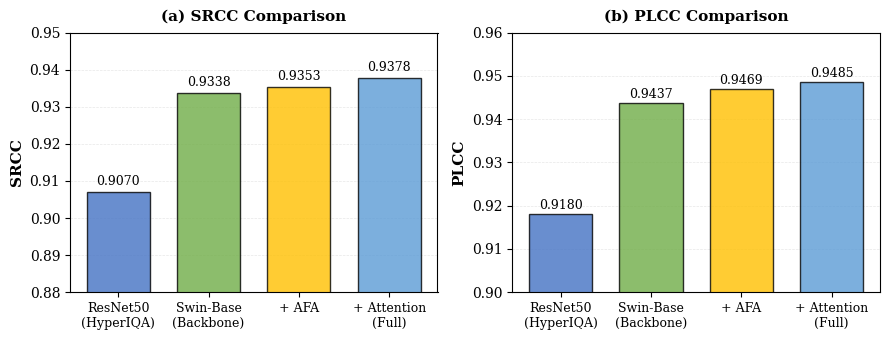

This chart was generated by the following Python code: (Note: this script raises an exception after producing the figure.)
import os
import sys
"""
Generate dual bar charts for ablation study
Left: SRCC comparison, Right: PLCC comparison
Using Times New Roman font with academic color scheme
"""

import matplotlib.pyplot as plt
import numpy as np
import matplotlib
matplotlib.rcParams['pdf.fonttype'] = 42
matplotlib.rcParams['ps.fonttype'] = 42

# Use serif font (Liberation Serif is Times-compatible)
plt.rcParams['font.family'] = 'serif'
plt.rcParams['font.size'] = 10

# Data from ablation experiments
configurations = ['ResNet50\n(HyperIQA)', 'Swin-Base\n(Backbone)', '+ AFA', '+ Attention\n(Full)']
srcc_values = [0.9070, 0.9338, 0.9353, 0.9378]
plcc_values = [0.9180, 0.9437, 0.9469, 0.9485]

# Academic color scheme: professional colors inspired by scientific journals
# Muted blue, teal, amber, deep blue - colorful but professional
colors = ['#4472C4', '#70AD47', '#FFC000', '#5B9BD5']

# Create figure with two subplots (reduced size for better page fit)
fig, (ax1, ax2) = plt.subplots(1, 2, figsize=(9, 3.5))

# Left subplot: SRCC
x_pos = np.arange(len(configurations))
bars1 = ax1.bar(x_pos, srcc_values, color=colors, alpha=0.8, edgecolor='black', linewidth=1.0, width=0.7)

ax1.set_ylabel('SRCC', fontsize=11, fontweight='bold')
ax1.set_title('(a) SRCC Comparison', fontsize=11, fontweight='bold', pad=8)
ax1.set_xticks(x_pos)
ax1.set_xticklabels(configurations, fontsize=9)
ax1.set_ylim(0.88, 0.95)
ax1.grid(True, axis='y', alpha=0.3, linestyle='--', linewidth=0.5)
ax1.set_axisbelow(True)

# Add value labels on bars
for i, (bar, val) in enumerate(zip(bars1, srcc_values)):
    height = bar.get_height()
    ax1.text(bar.get_x() + bar.get_width()/2., height + 0.001,
            f'{val:.4f}',
            ha='center', va='bottom', fontsize=9, fontweight='normal')

# Right subplot: PLCC
bars2 = ax2.bar(x_pos, plcc_values, color=colors, alpha=0.8, edgecolor='black', linewidth=1.0, width=0.7)

ax2.set_ylabel('PLCC', fontsize=11, fontweight='bold')
ax2.set_title('(b) PLCC Comparison', fontsize=11, fontweight='bold', pad=8)
ax2.set_xticks(x_pos)
ax2.set_xticklabels(configurations, fontsize=9)
ax2.set_ylim(0.90, 0.96)
ax2.grid(True, axis='y', alpha=0.3, linestyle='--', linewidth=0.5)
ax2.set_axisbelow(True)

# Add value labels on bars
for i, (bar, val) in enumerate(zip(bars2, plcc_values)):
    height = bar.get_height()
    ax2.text(bar.get_x() + bar.get_width()/2., height + 0.0005,
            f'{val:.4f}',
            ha='center', va='bottom', fontsize=9, fontweight='normal')

# Tight layout (no overall title)
plt.tight_layout()

# Save figure
output_path = '/root/Perceptual-IQA-CS3324/paper_figures/ablation_dual_bars_times.pdf'
plt.savefig(output_path, dpi=300, bbox_inches='tight', format='pdf')
print(f"✓ Saved dual bar chart to: {output_path}")

# Also save PNG version
png_path = output_path.replace('.pdf', '.png')
plt.savefig(png_path, dpi=300, bbox_inches='tight', format='png')
print(f"✓ Saved PNG version to: {png_path}")

plt.close()

print("\n📊 Ablation Study Dual Bar Chart Summary:")
print(f"   Left panel (SRCC):")
print(f"   • ResNet50: {srcc_values[0]:.4f}")
print(f"   • Swin-Base: {srcc_values[1]:.4f}")
print(f"   • + AFA: {srcc_values[2]:.4f}")
print(f"   • + Attention: {srcc_values[3]:.4f}")
print(f"\n   Right panel (PLCC):")
print(f"   • ResNet50: {plcc_values[0]:.4f}")
print(f"   • Swin-Base: {plcc_values[1]:.4f}")
print(f"   • + AFA: {plcc_values[2]:.4f}")
print(f"   • + Attention: {plcc_values[3]:.4f}")

